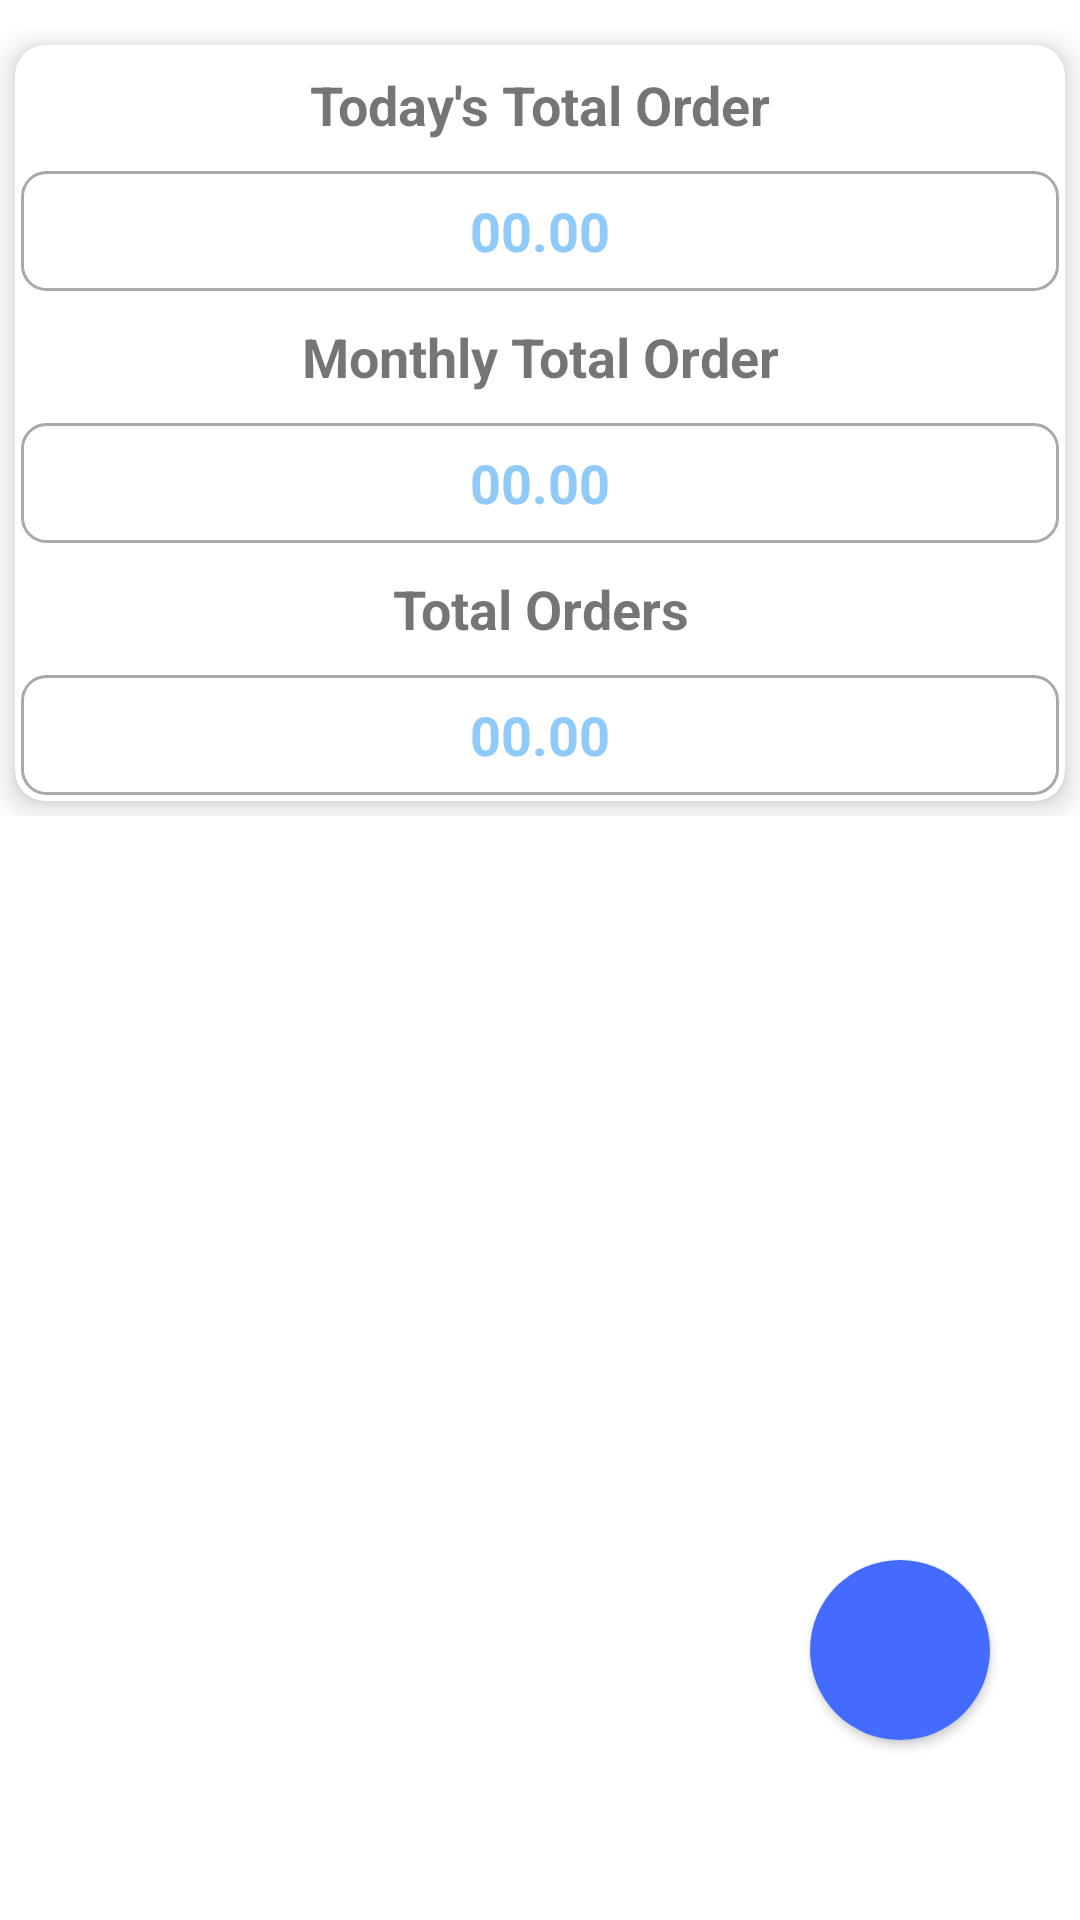

This screen was rendered from an Android layout file. Write that file and the resources it references.
<!-- AndroidManifest.xml: application theme Theme.SaleOrderApplication -->
<!-- res/layout/fragment_home.xml -->
<?xml version="1.0" encoding="utf-8"?>
<RelativeLayout
    xmlns:android="http://schemas.android.com/apk/res/android"
    xmlns:tools="http://schemas.android.com/tools"
    android:layout_width="match_parent"
    android:layout_height="match_parent"
    xmlns:app="http://schemas.android.com/apk/res-auto"
    android:orientation="vertical"
    tools:context=".ui.home.HomeFragment">

    <androidx.appcompat.widget.LinearLayoutCompat
        android:layout_width="match_parent"
        android:layout_height="wrap_content"
        android:orientation="vertical"
        android:layout_marginTop="10dp">
        <androidx.cardview.widget.CardView
            android:layout_width="match_parent"
            android:layout_height="wrap_content"
            android:layout_margin="5dp"
            android:padding="8dp"
            app:cardCornerRadius="10dp"
            app:cardElevation="6dp">

            <androidx.appcompat.widget.LinearLayoutCompat
                android:layout_width="match_parent"
                android:layout_height="wrap_content"
                android:orientation="vertical"
                >
                <androidx.appcompat.widget.AppCompatTextView
                    android:layout_width="match_parent"
                    android:layout_height="40dp"
                    android:text="Today's Total Order"
                    android:textSize="18sp"
                    android:gravity="center|center_horizontal"
                    android:textStyle="bold"/>

                <androidx.appcompat.widget.AppCompatTextView
                    android:id="@+id/text_home_today_total_order"
                    style="@style/EditTextViewComponent"
                    android:layout_width="match_parent"
                    android:layout_height="40dp"
                    android:text="00.00"
                    android:textColor="@color/blue_200"
                    android:gravity="center|center_horizontal"
                    android:textSize="18sp"
                    android:textStyle="bold"/>

                <androidx.appcompat.widget.AppCompatTextView
                    android:layout_width="match_parent"
                    android:layout_height="40dp"
                    android:text="Monthly Total Order"
                    android:gravity="center|center_horizontal"
                    android:textSize="18sp"
                    android:textStyle="bold"/>

                <androidx.appcompat.widget.AppCompatTextView
                    android:id="@+id/text_home_monthly_total_order"
                    style="@style/EditTextViewComponent"
                    android:layout_width="match_parent"
                    android:layout_height="40dp"
                    android:text="00.00"
                    android:textColor="@color/blue_200"
                    android:gravity="center|center_horizontal"
                    android:textSize="18sp"
                    android:textStyle="bold"/>

                <androidx.appcompat.widget.AppCompatTextView
                    android:layout_width="match_parent"
                    android:layout_height="40dp"
                    android:text="Total Orders"
                    android:gravity="center|center_horizontal"
                    android:textSize="18sp"
                    android:textStyle="bold"/>

                <androidx.appcompat.widget.AppCompatTextView
                    android:id="@+id/text_home_total_order"
                    style="@style/EditTextViewComponent"
                    android:layout_width="match_parent"
                    android:layout_height="40dp"
                    android:text="00.00"
                    android:textColor="@color/blue_200"
                    android:textSize="18sp"
                    android:gravity="center|center_horizontal"
                    android:textStyle="bold"/>
            </androidx.appcompat.widget.LinearLayoutCompat>

        </androidx.cardview.widget.CardView>
    </androidx.appcompat.widget.LinearLayoutCompat>

    <androidx.cardview.widget.CardView
        android:layout_width="60dp"
        android:layout_height="60dp"
        app:cardCornerRadius="50dp"
        android:background="@color/blue"
        android:layout_alignParentRight="true"
        android:layout_marginRight="30dp"
        android:layout_alignParentBottom="true"
        android:layout_marginBottom="60dp"
        android:elevation="6dp"
        >
        <ImageView
            android:id="@+id/img_add_registration"
            android:layout_width="match_parent"
            android:layout_height="match_parent"
            android:src="@drawable/ic_baseline_add_24"
            android:scaleType="center"
            android:background="@color/blue"/>
    </androidx.cardview.widget.CardView>
































</RelativeLayout>
<!-- resources referenced by this layout -->
<resources>
  <color name="blue">#436bff</color>
  <color name="blue_200">#90CAF9</color>
  <color name="white">#FFFFFFFF</color>
  <style name="EditTextViewComponent">
          <item name="android:layout_height">35dp</item>
          <item name="android:layout_margin">2dp</item>
          <item name="android:background">@drawable/edit_text_background</item>
          <item name="android:padding">4dp</item>
          <item name="android:textSize">18sp</item>
          <item name="android:textColor">#000</item>
          
          <item name="android:gravity">center_vertical</item>
      </style>
  <style name="Theme.SaleOrderApplication" parent="Theme.MaterialComponents.DayNight.DarkActionBar">
          
          <item name="colorPrimary">@color/purple_500</item>
          <item name="colorPrimaryVariant">@color/purple_700</item>
          <item name="colorOnPrimary">@color/white</item>
          
          <item name="colorSecondary">@color/teal_200</item>
          <item name="colorSecondaryVariant">@color/teal_700</item>
          <item name="colorOnSecondary">@color/black</item>
          
          <item name="android:statusBarColor" tools:targetApi="l">?attr/colorPrimaryVariant</item>
          
      </style>
  <!-- drawable edit_text_background (drawable) -->
  <?xml version="1.0" encoding="utf-8"?>
  <layer-list xmlns:android="http://schemas.android.com/apk/res/android" >
      <item>
          <shape
              android:shape="rectangle">
              <stroke android:width="1dp"
                  android:color="#A9A9A9" />
              <solid android:color="#FFFFFF" />
              <corners android:radius="8dp"/>
          </shape>
      </item>
  
      <item
          android:top="1dp"
          android:bottom="1dp"
          android:left="1dp"
          android:right="1dp"
          >
          <shape
              android:shape="rectangle">
              <stroke
                  android:width="1dp"
                  android:color="#FFFFFF" />
              <solid android:color="#FFFFFF" />
              <corners android:radius="8dp"/>
          </shape>
      </item>
  
  </layer-list>
  <color name="purple_500">#1A85EF</color>
  <color name="purple_700">#0D66BF</color>
  <color name="teal_200">#FF03DAC5</color>
  <color name="teal_700">#FF018786</color>
  <color name="black">#FF000000</color>
</resources>
